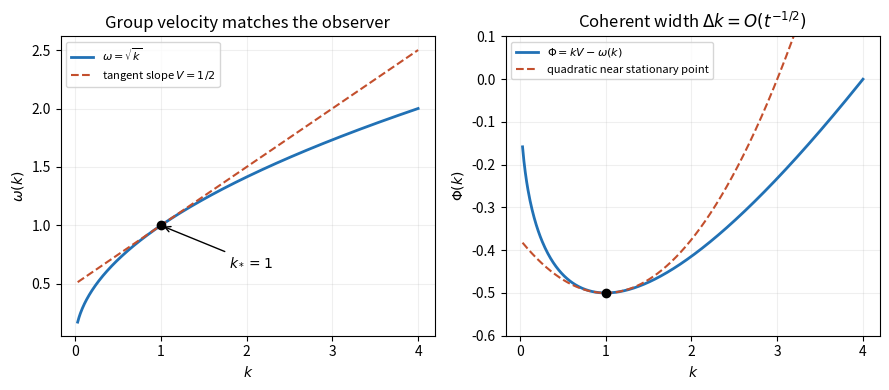

This figure's Python source:
# Python 3.14.4; numpy 2.3.5; matplotlib 3.10.7. Output in current working directory.
import numpy as np
import matplotlib
matplotlib.use('Agg')
import matplotlib.pyplot as plt
from pathlib import Path
plt.rcParams.update({'figure.facecolor':'white','axes.facecolor':'white','font.size':10})
fig,axs=plt.subplots(1,2,figsize=(9,4))
k=np.linspace(.03,4,500);w=np.sqrt(k);V=.5;ks=1
axs[0].plot(k,w,'#2171b5',lw=2,label=r'$\omega=\sqrt{k}$')
axs[0].plot(k,1+V*(k-1),'--',color='#c34f2d',label=r'tangent slope $V=1/2$');axs[0].plot(1,1,'ko');axs[0].annotate(r'$k_*=1$',(1,1),(1.8,.65),arrowprops={'arrowstyle':'->'})
axs[0].set(xlabel='$k$',ylabel=r'$\omega(k)$',title='Group velocity matches the observer');axs[0].legend(fontsize=8)
P=k*V-w;axs[1].plot(k,P,'#2171b5',lw=2,label=r'$\Phi=kV-\omega(k)$');axs[1].plot(k,-.5+.125*(k-1)**2,'--',color='#c34f2d',label='quadratic near stationary point');axs[1].plot(1,-.5,'ko')
axs[1].set(xlabel='$k$',ylabel=r'$\Phi(k)$',title=r'Coherent width $\Delta k=O(t^{-1/2})$',ylim=(-.6,.1));axs[1].legend(fontsize=8)
for ax in axs:ax.grid(alpha=.2)
fig.tight_layout();fig.savefig(Path('2008-stationary-phase.png'),dpi=150,facecolor='white');plt.close(fig)
